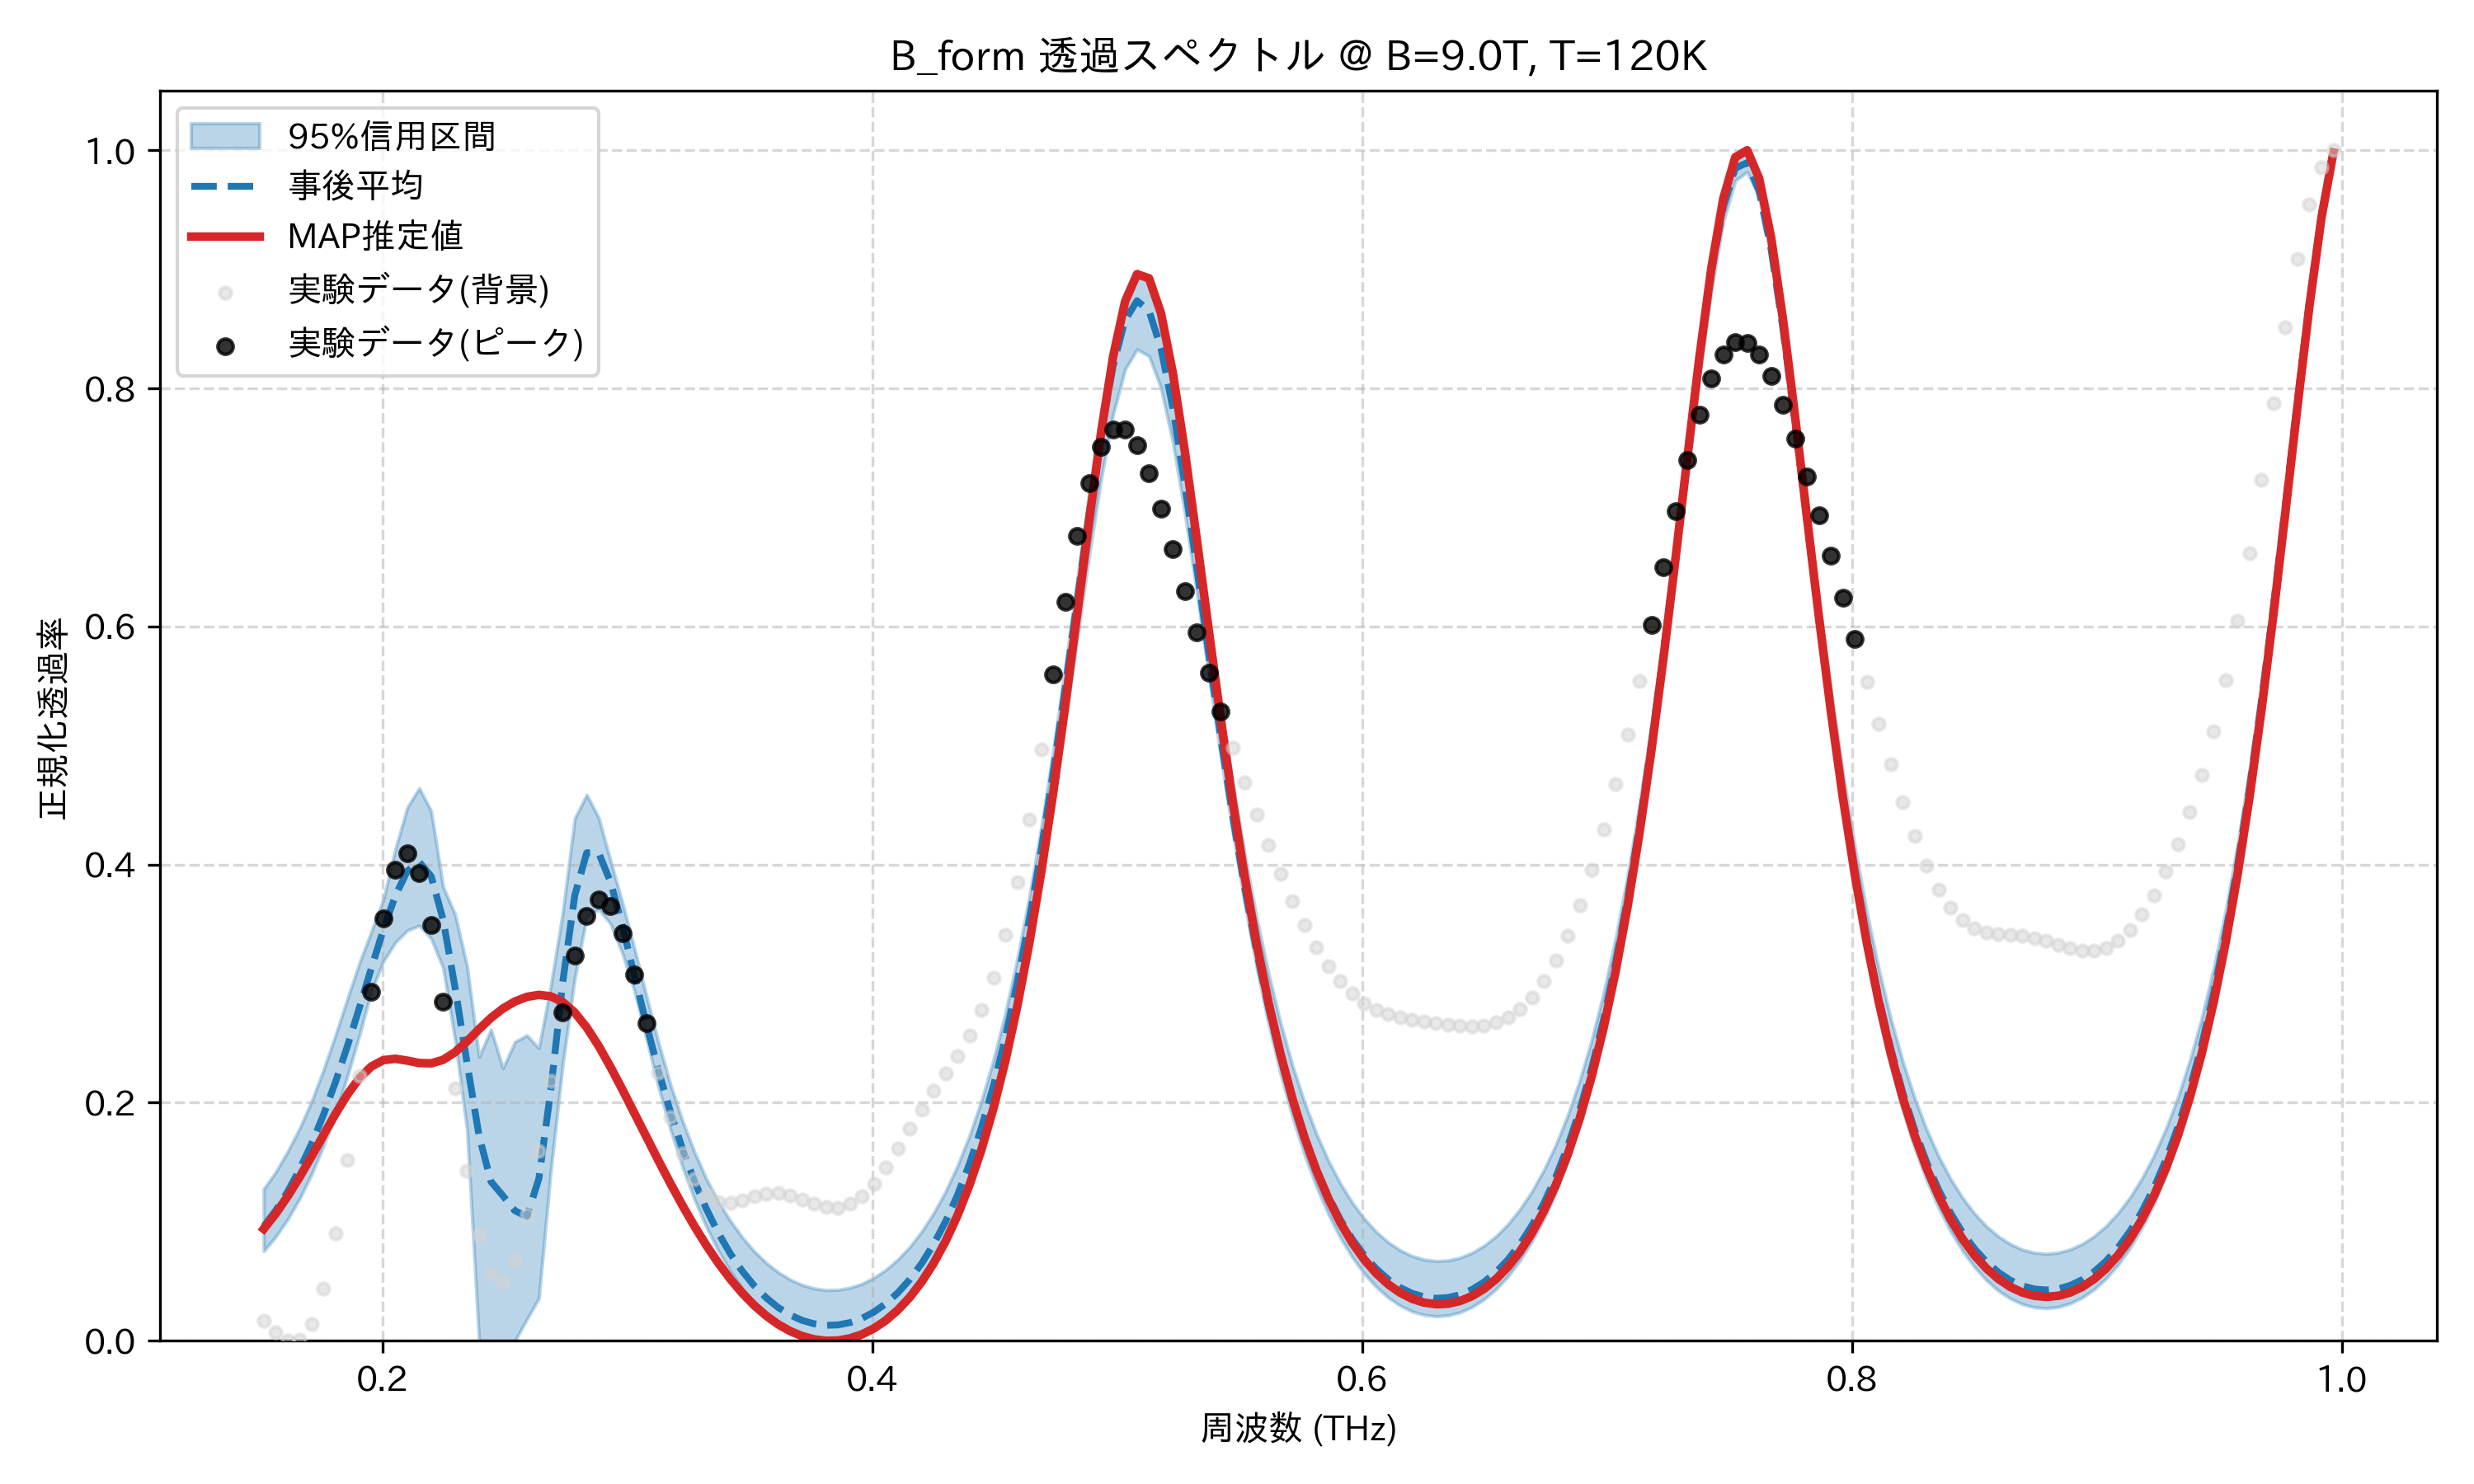

Data behind this chart, as committed beside it:
frequency_thz, mean_transmission, map_transmission, lower_95, upper_95, observed_normalized
0.1514, 0.09609, 0.09399, 0.07533, 0.1276, 0.01668
0.1563, 0.1094, 0.1067, 0.08741, 0.1416, 0.007062
0.1612, 0.1253, 0.1213, 0.102, 0.159, 0.0
0.1661, 0.1439, 0.1375, 0.1193, 0.1784, 0.0006669
0.171, 0.1654, 0.1548, 0.1398, 0.201, 0.01407
0.1759, 0.1899, 0.1728, 0.1638, 0.2275, 0.04368
0.1808, 0.2174, 0.1906, 0.1912, 0.2567, 0.09043
0.1856, 0.2476, 0.2069, 0.2223, 0.2873, 0.152
0.1905, 0.2799, 0.2206, 0.2567, 0.3173, 0.2225
0.1954, 0.313, 0.2304, 0.2937, 0.3437, 0.2934
0.2003, 0.3452, 0.2357, 0.3186, 0.3705, 0.3545
0.2052, 0.3737, 0.2369, 0.3346, 0.4129, 0.3956
0.2101, 0.3945, 0.2353, 0.3446, 0.4478, 0.4095
0.2149, 0.4022, 0.2333, 0.3488, 0.4642, 0.3931
0.2198, 0.3901, 0.2331, 0.3378, 0.4449, 0.349
0.2247, 0.3536, 0.236, 0.3131, 0.3812, 0.2849
0.2296, 0.2965, 0.2425, 0.2528, 0.3581, 0.2122
0.2345, 0.2332, 0.2516, 0.1771, 0.3147, 0.1431
0.2394, 0.1724, 0.2617, 0.0, 0.2385, 0.08851
0.2443, 0.1337, 0.2713, 0.0, 0.2614, 0.05612
0.2491, 0.1217, 0.2791, 0.0, 0.2289, 0.04934
0.254, 0.1093, 0.285, 0.0, 0.2511, 0.06746
0.2589, 0.1043, 0.2889, 0.0181, 0.2566, 0.1063
0.2638, 0.1362, 0.2905, 0.03558, 0.2458, 0.1593
0.2687, 0.2107, 0.2893, 0.1431, 0.2984, 0.2186
0.2736, 0.3014, 0.2845, 0.2325, 0.3599, 0.276
0.2785, 0.374, 0.2757, 0.3043, 0.4389, 0.3239
0.2833, 0.4099, 0.2632, 0.356, 0.4587, 0.3566
0.2882, 0.4098, 0.2476, 0.3625, 0.4394, 0.3705
0.2931, 0.3851, 0.2298, 0.35, 0.4029, 0.365
0.298, 0.3479, 0.2107, 0.3249, 0.3674, 0.3426
0.3029, 0.3065, 0.1909, 0.2934, 0.3291, 0.308
0.3078, 0.2653, 0.171, 0.2535, 0.2894, 0.2669
0.3127, 0.2269, 0.1513, 0.2131, 0.2505, 0.2253
0.3175, 0.1922, 0.1321, 0.1774, 0.2153, 0.1878
0.3224, 0.1613, 0.1137, 0.1461, 0.1849, 0.1575
0.3273, 0.1343, 0.09632, 0.119, 0.1587, 0.1359
0.3322, 0.1108, 0.08013, 0.09565, 0.136, 0.1226
0.3371, 0.09054, 0.06529, 0.07562, 0.117, 0.1166
0.342, 0.07323, 0.05192, 0.05857, 0.1008, 0.1158
0.3468, 0.05855, 0.04007, 0.04417, 0.08694, 0.1181
0.3517, 0.04626, 0.02978, 0.03215, 0.07519, 0.1212
0.3566, 0.03614, 0.02104, 0.02227, 0.06547, 0.1235
0.3615, 0.028, 0.01384, 0.01436, 0.0576, 0.1238
0.3664, 0.02172, 0.008149, 0.008269, 0.05145, 0.1221
0.3713, 0.01717, 0.003954, 0.00389, 0.04695, 0.1188
0.3762, 0.01429, 0.001239, 0.001146, 0.04404, 0.1151
0.381, 0.01302, 0.0, 0.0, 0.04267, 0.1124
0.3859, 0.01334, 0.0002504, 0.000313, 0.04284, 0.112
0.3908, 0.01527, 0.002022, 0.00228, 0.04455, 0.1149
0.3957, 0.01885, 0.005367, 0.00588, 0.04785, 0.1216
0.4006, 0.02414, 0.01037, 0.01116, 0.05293, 0.132
0.4055, 0.03124, 0.01713, 0.01822, 0.05964, 0.1456
0.4104, 0.0403, 0.02579, 0.02719, 0.06823, 0.1613
0.4152, 0.05149, 0.03653, 0.03826, 0.07887, 0.1779
0.4201, 0.06502, 0.04956, 0.05164, 0.09178, 0.1943
0.425, 0.08117, 0.06517, 0.06757, 0.1072, 0.2097
0.4299, 0.1003, 0.08367, 0.08634, 0.1255, 0.2244
0.4348, 0.1226, 0.1055, 0.1083, 0.1473, 0.2394
0.4397, 0.1488, 0.131, 0.134, 0.1724, 0.2564
... 114 more rows
